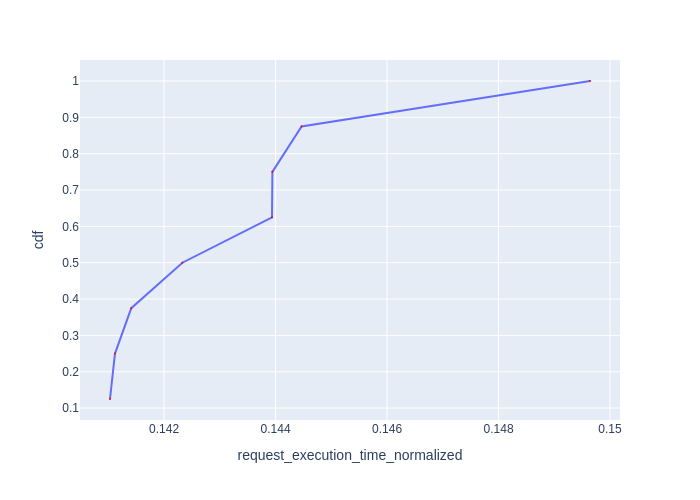

The data file committed next to this chart (first rows):
Request Id, request_execution_time_normalized, cdf
0_4, 0.141, 0.125
0_5, 0.1411, 0.25
0_7, 0.1414, 0.375
0_6, 0.1423, 0.5
0_3, 0.1439, 0.625
0_2, 0.1439, 0.75
0_1, 0.1445, 0.875
0_0, 0.1496, 1.0
